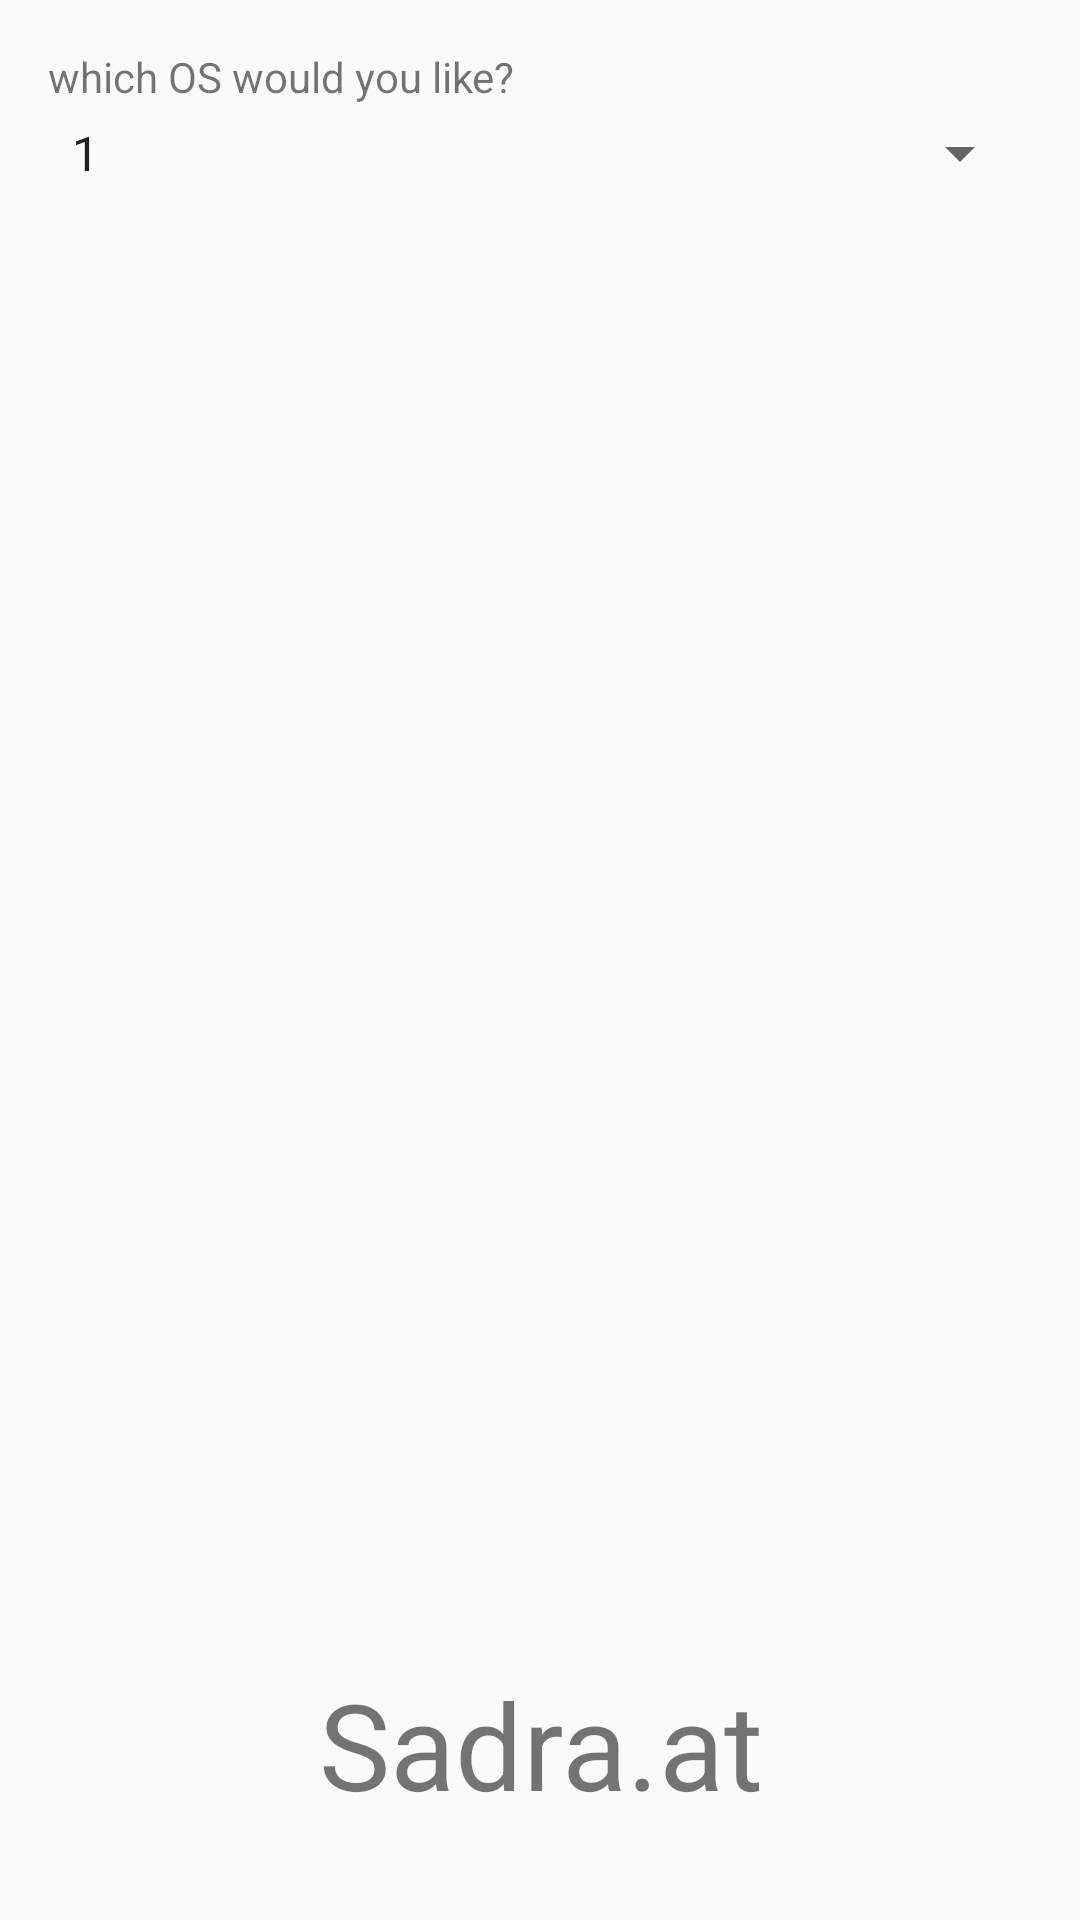

Here is an Android app screen rendered from its layout file. Give the layout XML and the strings, colors and styles it references.
<!-- AndroidManifest.xml: application theme AppTheme -->
<!-- res/layout/activity_e01_android_custom_spinner.xml -->
<?xml version="1.0" encoding="utf-8"?>
<RelativeLayout xmlns:android="http://schemas.android.com/apk/res/android"
    xmlns:app="http://schemas.android.com/apk/res-auto"
    xmlns:tools="http://schemas.android.com/tools"
    android:layout_width="match_parent"
    android:layout_height="match_parent"
    tools:context=".episodes.E01AndroidCustomSpinner"
    android:padding="@dimen/_16">

    <TextView
        android:layout_width="match_parent"
        android:layout_height="wrap_content"
        android:text="@string/e01Question"/>

    <Spinner
        android:id="@+id/spinner"
        android:layout_width="match_parent"
        android:layout_height="wrap_content"
        tools:layout_editor_absoluteX="0dp"
        tools:layout_editor_absoluteY="16dp"
        android:layout_marginTop="@dimen/_23"
        android:entries="@array/osNames"/>

    <ImageView
        android:id="@+id/iconResult"
        android:layout_width="match_parent"
        android:layout_height="wrap_content"
        android:layout_below="@+id/spinner"
        android:layout_above="@+id/result"
        android:padding="@dimen/_48"
        android:src="@drawable/android"/>


    <TextView
        android:id="@+id/result"
        android:layout_width="match_parent"
        android:layout_height="wrap_content"
        android:text="@string/sampleText"
        android:textSize="@dimen/f40"
        android:gravity="center"
        android:layout_margin="@dimen/_16"
        android:layout_alignParentBottom="true"/>

</RelativeLayout>
<!-- resources referenced by this layout -->
<resources>
  <string-array name="osNames">
          <item>1</item>
          <item>2</item>
          <item>3</item>
      </string-array>
  <dimen name="_16">16dp</dimen>
  <dimen name="_23">23dp</dimen>
  <dimen name="_48">48dp</dimen>
  <dimen name="f40">40sp</dimen>
  <string name="e01Question">which OS would you like?</string>
  <string name="sampleText">Sadra.at</string>
  <style name="AppTheme" parent="Theme.AppCompat.Light.DarkActionBar">
          
          <item name="colorPrimary">@color/colorPrimary</item>
          <item name="colorPrimaryDark">@color/colorPrimaryDark</item>
          <item name="colorAccent">@color/colorAccent</item>
      </style>
  <color name="colorPrimary">#3F51B5</color>
  <color name="colorPrimaryDark">#303F9F</color>
  <color name="colorAccent">#FF4081</color>
</resources>
